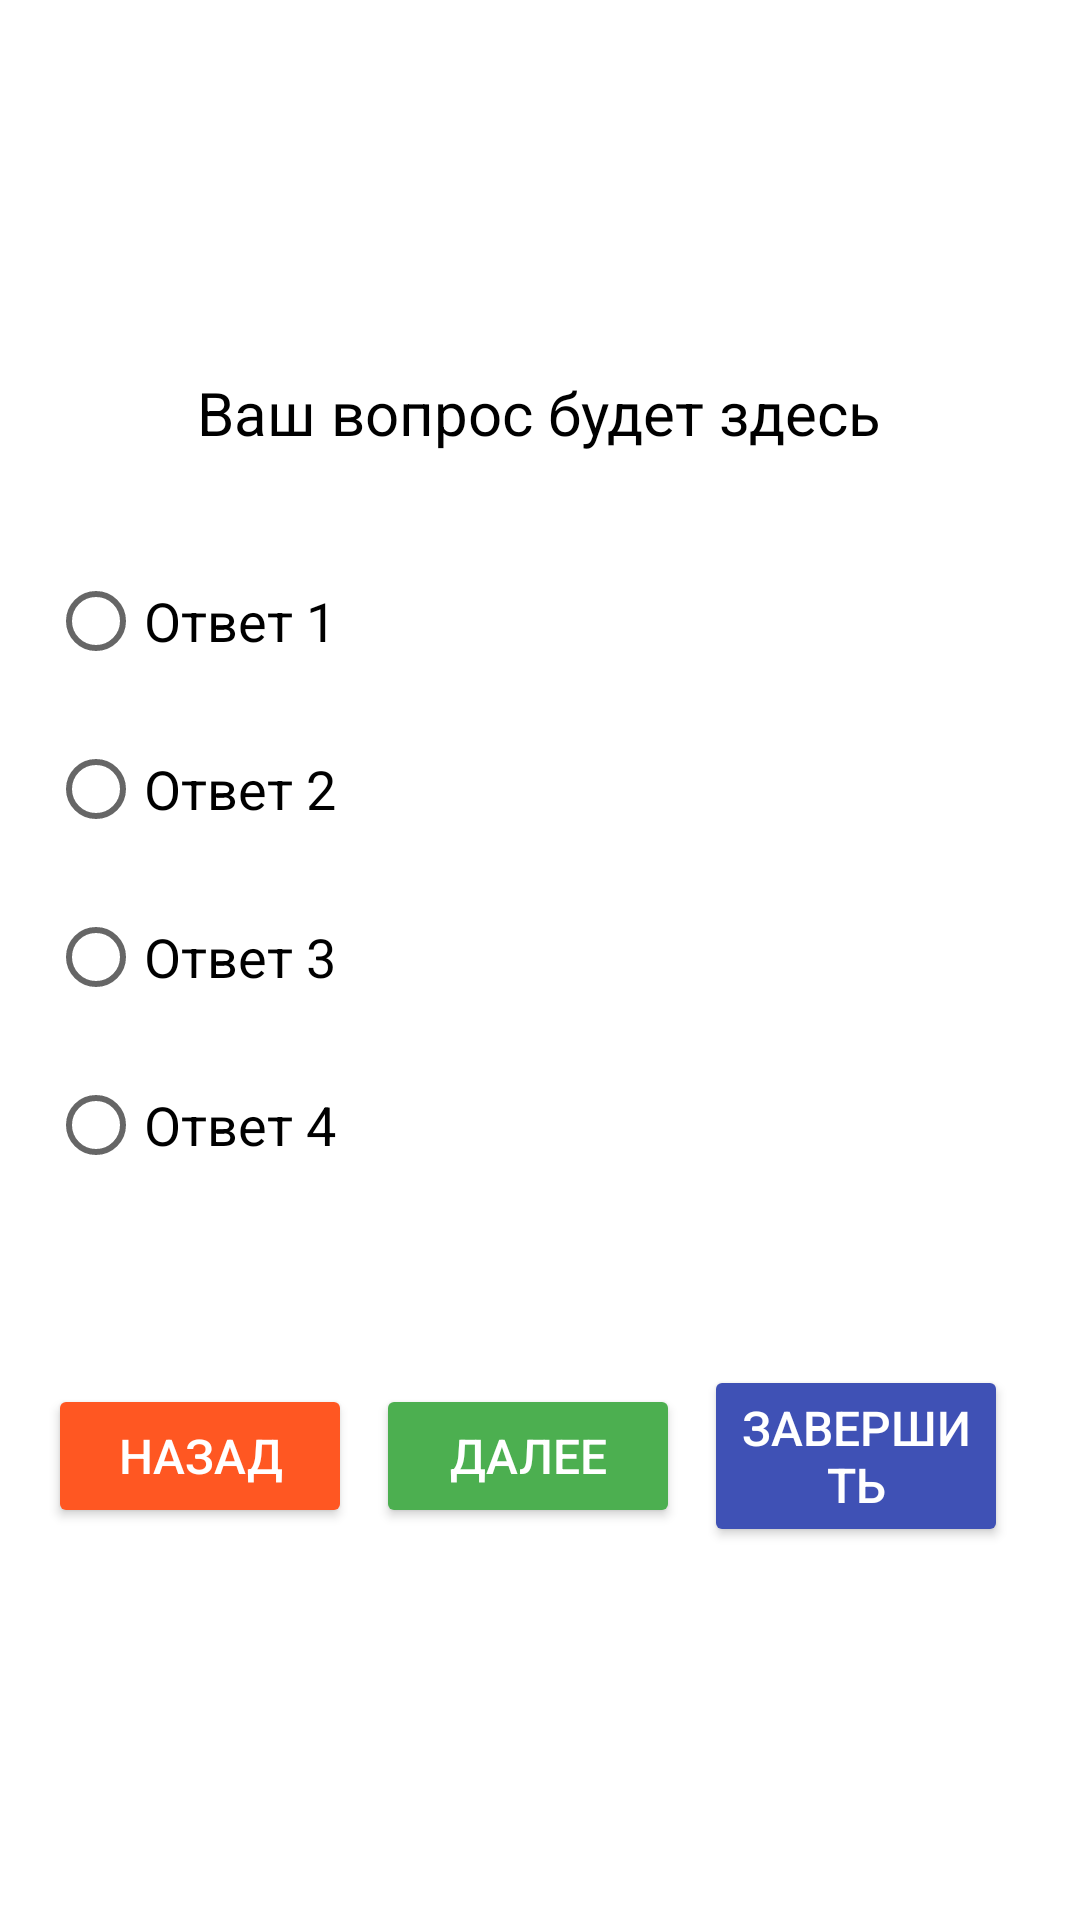

Android layout source for this screen:
<!-- AndroidManifest.xml: application theme Theme.GameEcology -->
<!-- res/layout/quiz_act.xml -->
<?xml version="1.0" encoding="utf-8"?>
<LinearLayout xmlns:android="http://schemas.android.com/apk/res/android"
    android:layout_width="match_parent"
    android:layout_height="match_parent"
    android:orientation="vertical"
    android:gravity="center"
    android:padding="16dp"
    android:background="@color/background_color">

    
    <TextView
        android:id="@+id/questionTextView"
        android:layout_width="wrap_content"
        android:layout_height="wrap_content"
        android:textSize="20sp"
        android:textColor="@android:color/black"
        android:layout_marginBottom="24dp"
        android:text="Ваш вопрос будет здесь"
        android:gravity="center"
        android:layout_marginTop="40dp" />

    
    <RadioGroup
        android:id="@+id/answersGroup"
        android:layout_width="match_parent"
        android:layout_height="wrap_content"
        android:orientation="vertical"
        android:layout_marginBottom="40dp">

        
        <RadioButton
            android:layout_width="wrap_content"
            android:layout_height="wrap_content"
            android:text="Ответ 1"
            android:textSize="18sp"
            android:textColor="@android:color/black"
            android:layout_marginTop="8dp"/>

        <RadioButton
            android:layout_width="wrap_content"
            android:layout_height="wrap_content"
            android:text="Ответ 2"
            android:textSize="18sp"
            android:textColor="@android:color/black"
            android:layout_marginTop="8dp"/>

        <RadioButton
            android:layout_width="wrap_content"
            android:layout_height="wrap_content"
            android:text="Ответ 3"
            android:textSize="18sp"
            android:textColor="@android:color/black"
            android:layout_marginTop="8dp"/>

        <RadioButton
            android:layout_width="wrap_content"
            android:layout_height="wrap_content"
            android:text="Ответ 4"
            android:textSize="18sp"
            android:textColor="@android:color/black"
            android:layout_marginTop="8dp"/>
    </RadioGroup>

    
    <LinearLayout
        android:layout_width="match_parent"
        android:layout_height="wrap_content"
        android:orientation="horizontal"
        android:gravity="center"
        android:layout_marginTop="16dp"
        android:layout_marginBottom="40dp">

        
        <Button
            android:id="@+id/prevButton"
            android:layout_width="0dp"
            android:layout_weight="1"
            android:layout_height="wrap_content"
            android:text="Назад"
            android:backgroundTint="#FF5722"
            android:textColor="@android:color/white"
            android:layout_marginEnd="8dp"
            android:padding="@dimen/padding"
            android:textSize="16sp" />

        
        <Button
            android:id="@+id/nextButton"
            android:layout_width="0dp"
            android:layout_weight="1"
            android:layout_height="wrap_content"
            android:text="Далее"
            android:backgroundTint="#4CAF50"
            android:textColor="@android:color/white"
            android:layout_marginEnd="8dp"
            android:padding="@dimen/padding"
            android:textSize="16sp" />

        
        <Button
            android:id="@+id/finishButton"
            android:layout_width="0dp"
            android:layout_weight="1"
            android:layout_height="wrap_content"
            android:text="Завершить"
            android:backgroundTint="#3F51B5"
            android:textColor="@android:color/white"
            android:layout_marginEnd="8dp"
            android:padding="@dimen/padding"
            android:textSize="16sp" />
    </LinearLayout>
</LinearLayout>
<!-- resources referenced by this layout -->
<resources>
  <color name="background_color">#FFFFFF</color>
  <dimen name="padding">10dp</dimen>
  <style name="Theme.GameEcology" parent="Theme.MaterialComponents.DayNight.DarkActionBar">
          
          <item name="colorPrimary">@color/purple_500</item>
          <item name="colorPrimaryVariant">@color/purple_700</item>
          <item name="colorOnPrimary">@color/white</item>
          
          <item name="colorSecondary">@color/teal_200</item>
          <item name="colorSecondaryVariant">@color/teal_700</item>
          <item name="colorOnSecondary">@color/black</item>
          
          <item name="android:statusBarColor">?attr/colorPrimaryVariant</item>
          
      </style>
  <color name="purple_500">#FF6200EE</color>
  <color name="purple_700">#FF3700B3</color>
  <color name="white">#FFFFFFFF</color>
  <color name="teal_200">#FF03DAC5</color>
  <color name="teal_700">#FF018786</color>
  <color name="black">#FF000000</color>
</resources>
